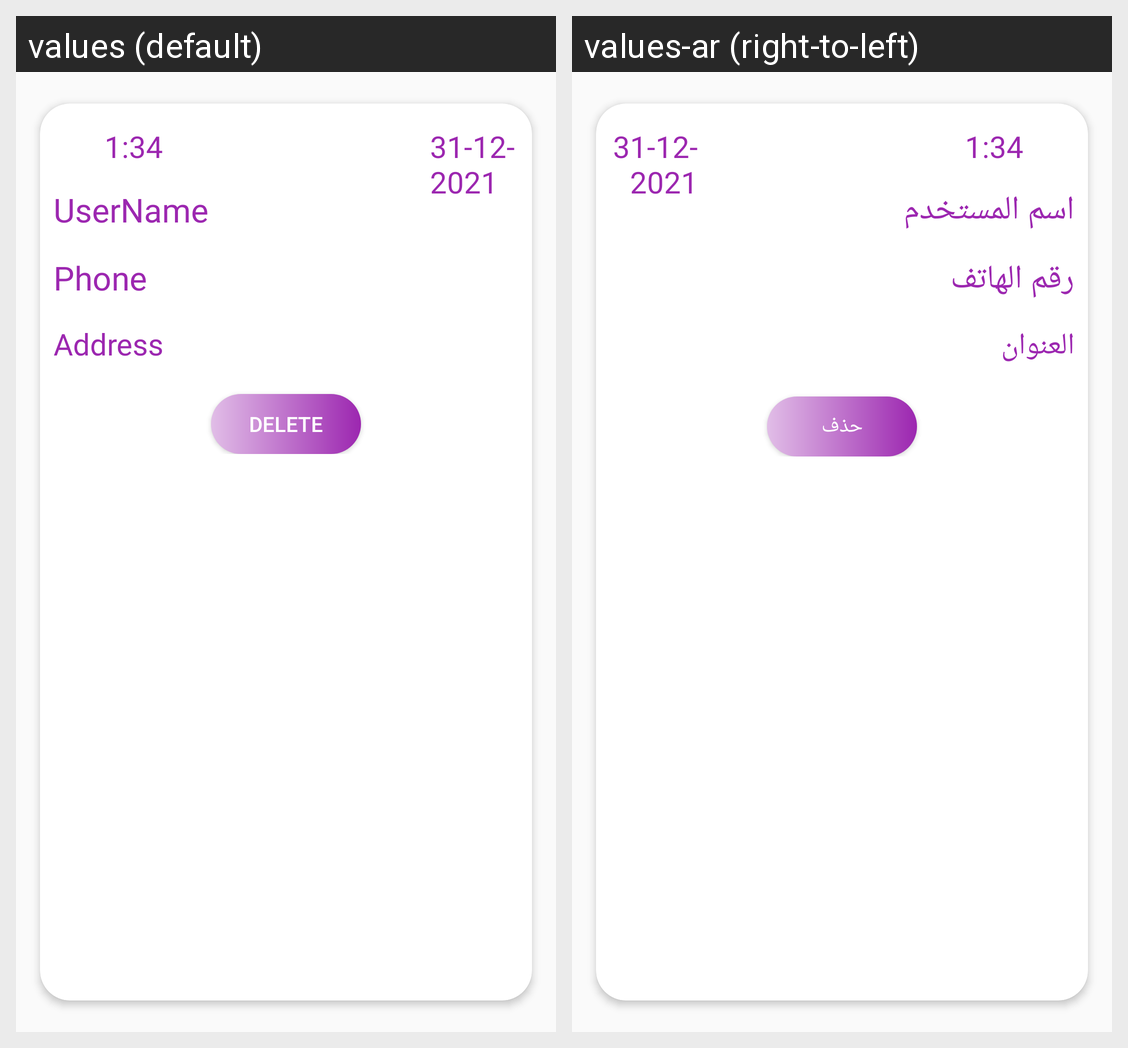

Strings drawn on this Android screen and how each of the app's shown locales translates them:
Android screen res/layout/history_item.xml rendered under 2 locales, left to right: values (default), values-ar (right-to-left). Device: Nexus 5 (rendered at 1080×1920; each locale shown at half size, 540×960, under a caption strip naming it); theme Theme.Fixawy.
Strings drawn on this screen, with the default value and each locale's value (text and hints the layout hard-codes, and strings that could not be matched under every locale, appear in the picture but are not listed):

userName
  values: UserName
  values-ar: اسم المستخدم

phone
  values: Phone
  values-ar: رقم الهاتف

address
  values: Address
  values-ar: العنوان

Delete
  values: Delete
  values-ar: حذف
